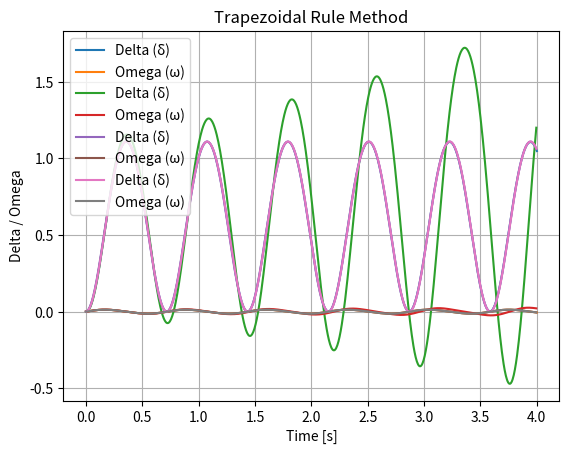
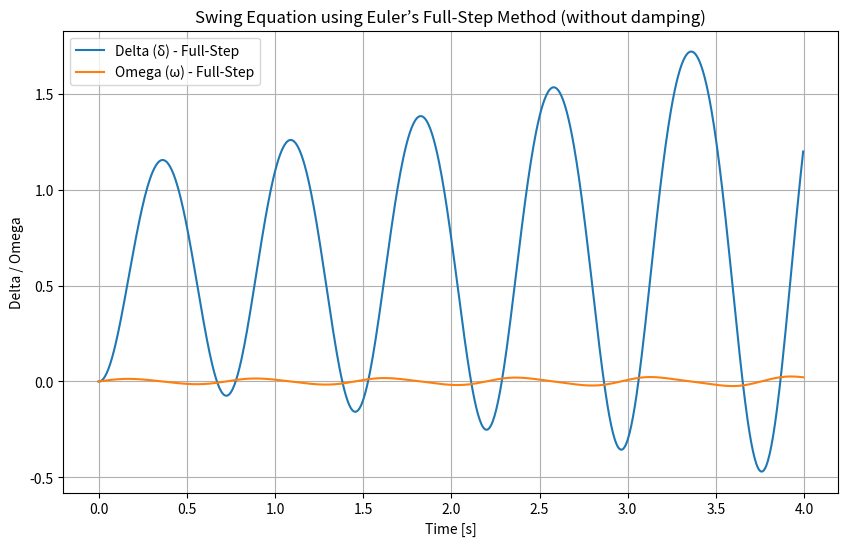
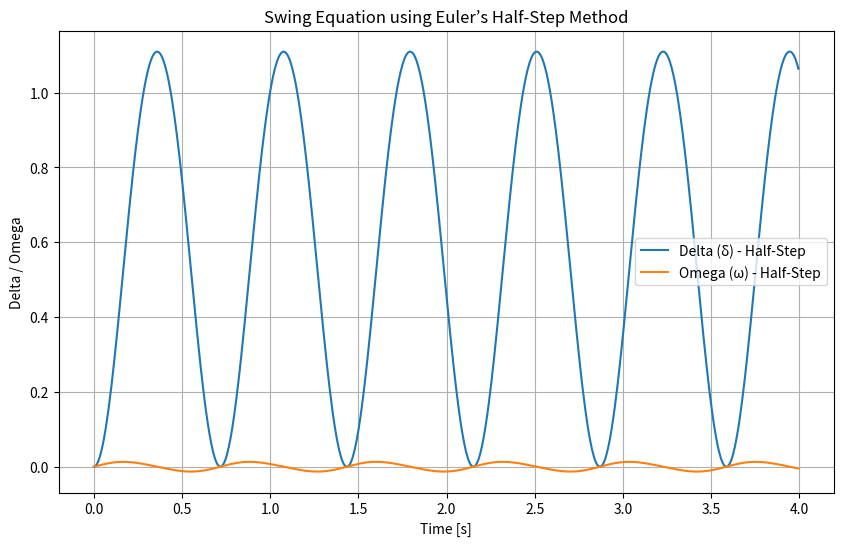
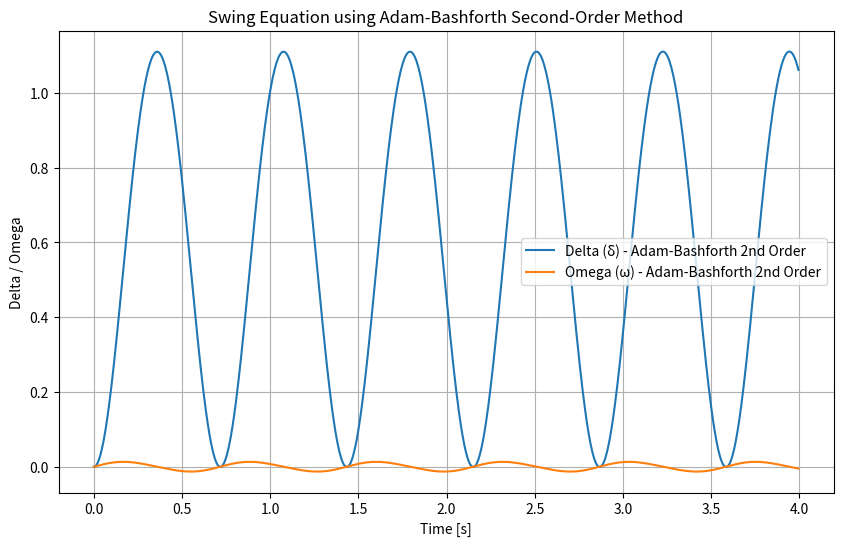

Source code (Python) for these figures, in order:
import numpy as np
import matplotlib.pyplot as plt
from scipy.integrate import solve_ivp

# Constants
H = 4
Pm = 1
f = 60
omega_s = 2 * np.pi * f  # Synchronous speed in rad/s

#a. Swing equation as a system of first-order ODEs
def swing_eq(t, y):
    delta, omega = y
    Pe = 2 * np.sin(delta)  # Electrical power
    d_delta = omega_s * omega
    d_omega = (Pm - Pe) / (2 * H)
    return [d_delta, d_omega]

# Initial conditions: [delta(0), omega(0)]
y0 = [0, 0]
# Time array
t_span = [0, 4]
t_eval = np.linspace(0, 4, 1000)

# Solve using solve_ivp
sol = solve_ivp(swing_eq, t_span, y0, t_eval=t_eval, method='RK45')

# Plot
plt.plot(sol.t, sol.y[0], label="Delta (δ)")
plt.plot(sol.t, sol.y[1], label="Omega (ω)")
plt.xlabel("Time [s]")
plt.ylabel("Delta / Omega")
plt.title("Swing Equation Solution using solve_ivp (ode45)")
plt.legend()
plt.grid(True)
plt.show()



#b. Forward Euler method
def forward_euler(delta_0, omega_0, dt, t_end):
    t = np.arange(0, t_end, dt)
    delta = np.zeros(len(t))
    omega = np.zeros(len(t))
    delta[0], omega[0] = delta_0, omega_0
    
    for i in range(1, len(t)):
        Pe = 2 * np.sin(delta[i-1])
        delta[i] = delta[i-1] + dt * omega_s * omega[i-1]
        omega[i] = omega[i-1] + dt * (Pm - Pe) / (2 * H)
    
    return t, delta, omega

# Parameters
dt = 0.005
t_end = 4

t, delta_fwd, omega_fwd = forward_euler(0, 0, dt, t_end)

# Plot
plt.plot(t, delta_fwd, label="Delta (δ)")
plt.plot(t, omega_fwd, label="Omega (ω)")
plt.xlabel("Time [s]")
plt.ylabel("Delta / Omega")
plt.title("Forward Euler Method")
plt.legend()
plt.grid(True)
plt.show()


#c. Backward Euler method would involve solving implicit equations.
# Here is a simple approximation-based implementation for small time steps.
def backward_euler(delta_0, omega_0, dt, t_end):
    t = np.arange(0, t_end, dt)
    delta = np.zeros(len(t))
    omega = np.zeros(len(t))
    delta[0], omega[0] = delta_0, omega_0
    
    for i in range(1, len(t)):
        Pe = 2 * np.sin(delta[i-1])
        omega_new = omega[i-1] + dt * (Pm - Pe) / (2 * H)
        delta_new = delta[i-1] + dt * omega_s * omega_new
        delta[i], omega[i] = delta_new, omega_new
    
    return t, delta, omega

t, delta_bwd, omega_bwd = backward_euler(0, 0, dt, t_end)

# Plot
plt.plot(t, delta_bwd, label="Delta (δ)")
plt.plot(t, omega_bwd, label="Omega (ω)")
plt.xlabel("Time [s]")
plt.ylabel("Delta / Omega")
plt.title("Backward Euler Method")
plt.legend()
plt.grid(True)
plt.show()


#d. Trapezoidal Rule method for solving ODEs
def trapezoidal(delta_0, omega_0, dt, t_end):
    t = np.arange(0, t_end, dt)
    delta = np.zeros(len(t))
    omega = np.zeros(len(t))
    delta[0], omega[0] = delta_0, omega_0
    
    for i in range(1, len(t)):
        Pe_prev = 2 * np.sin(delta[i-1])
        omega_mid = omega[i-1] + dt / 2 * (Pm - Pe_prev) / (2 * H)
        delta_mid = delta[i-1] + dt / 2 * omega_s * omega[i-1]
        Pe_mid = 2 * np.sin(delta_mid)
        omega[i] = omega[i-1] + dt * (Pm - Pe_mid) / (2 * H)
        delta[i] = delta[i-1] + dt * omega_s * omega_mid
    
    return t, delta, omega

t, delta_trap, omega_trap = trapezoidal(0, 0, dt, t_end)

# Plot
plt.plot(t, delta_trap, label="Delta (δ)")
plt.plot(t, omega_trap, label="Omega (ω)")
plt.xlabel("Time [s]")
plt.ylabel("Delta / Omega")
plt.title("Trapezoidal Rule Method")
plt.legend()
plt.grid(True)
plt.show()

#e. Euler's Full-Step Modification Method 
def euler_full_step(delta_0, omega_0, dt, t_end):
    t = np.arange(0, t_end, dt)
    delta = np.zeros(len(t))
    omega = np.zeros(len(t))
    delta[0], omega[0] = delta_0, omega_0

    for i in range(1, len(t)):
        Pe = 2 * np.sin(delta[i-1])
        # Full-step prediction for delta and omega
        delta[i] = delta[i-1] + dt * omega_s * omega[i-1]
        omega[i] = omega[i-1] + dt * (Pm - Pe) / (2 * H)

    return t, delta, omega

# Parameters for Euler's Full-Step Method
dt = 0.005
t_end = 4

# Apply Euler's Full-Step Method
t, delta_full_step, omega_full_step = euler_full_step(0, 0, dt, t_end)

# Plot for Euler’s Full-Step Method (without damping)
plt.figure(figsize=(10, 6))
plt.plot(t, delta_full_step, label="Delta (δ) - Full-Step")
plt.plot(t, omega_full_step, label="Omega (ω) - Full-Step")
plt.xlabel("Time [s]")
plt.ylabel("Delta / Omega")
plt.title("Swing Equation using Euler’s Full-Step Method (without damping)")
plt.legend()
plt.grid(True)
plt.show()



#f. Euler’s Half-Step Modification Method
def euler_half_step(delta_0, omega_0, dt, t_end):
    t = np.arange(0, t_end, dt)
    delta = np.zeros(len(t))
    omega = np.zeros(len(t))
    delta[0], omega[0] = delta_0, omega_0
    
    for i in range(1, len(t)):
        Pe = 2 * np.sin(delta[i-1])
        # Half-step prediction
        delta_half = delta[i-1] + 0.5 * dt * omega_s * omega[i-1]
        omega_half = omega[i-1] + 0.5 * dt * (Pm - Pe) / (2 * H)
        
        # Full-step correction
        Pe_half = 2 * np.sin(delta_half)
        delta[i] = delta[i-1] + dt * omega_s * omega_half
        omega[i] = omega[i-1] + dt * (Pm - Pe_half) / (2 * H)
    
    return t, delta, omega

# Parameters for Euler's Half-Step Method
dt = 0.005
t_end = 4

# Apply Euler's Half-Step Method
t, delta_half_step, omega_half_step = euler_half_step(0, 0, dt, t_end)

# Plot for Euler’s Half-Step Method
plt.figure(figsize=(10, 6))
plt.plot(t, delta_half_step, label="Delta (δ) - Half-Step")
plt.plot(t, omega_half_step, label="Omega (ω) - Half-Step")
plt.xlabel("Time [s]")
plt.ylabel("Delta / Omega")
plt.title("Swing Equation using Euler’s Half-Step Method")
plt.legend()
plt.grid(True)
plt.show()


#g. Adam-Bashforth Second-Order Method
def adam_bashforth_second_order(delta_0, omega_0, dt, t_end):
    t = np.arange(0, t_end, dt)
    delta = np.zeros(len(t))
    omega = np.zeros(len(t))
    delta[0], omega[0] = delta_0, omega_0
    
    # Use Forward Euler for the first step to start Adam-Bashforth
    Pe = 2 * np.sin(delta[0])
    delta[1] = delta[0] + dt * omega_s * omega[0]
    omega[1] = omega[0] + dt * (Pm - Pe) / (2 * H)
    
    for i in range(2, len(t)):
        Pe_prev = 2 * np.sin(delta[i-2])
        Pe_curr = 2 * np.sin(delta[i-1])
        delta[i] = delta[i-1] + dt * omega_s * (3/2 * omega[i-1] - 1/2 * omega[i-2])
        omega[i] = omega[i-1] + dt * ((3/2 * (Pm - Pe_curr) - 1/2 * (Pm - Pe_prev)) / (2 * H))
    
    return t, delta, omega

# Apply Adam-Bashforth Second-Order Method
t, delta_ab2, omega_ab2 = adam_bashforth_second_order(0, 0, dt, t_end)

# Plot for Adam-Bashforth Second-Order Method
plt.figure(figsize=(10, 6))
plt.plot(t, delta_ab2, label="Delta (δ) - Adam-Bashforth 2nd Order")
plt.plot(t, omega_ab2, label="Omega (ω) - Adam-Bashforth 2nd Order")
plt.xlabel("Time [s]")
plt.ylabel("Delta / Omega")
plt.title("Swing Equation using Adam-Bashforth Second-Order Method")
plt.legend()
plt.grid(True)
plt.show()

